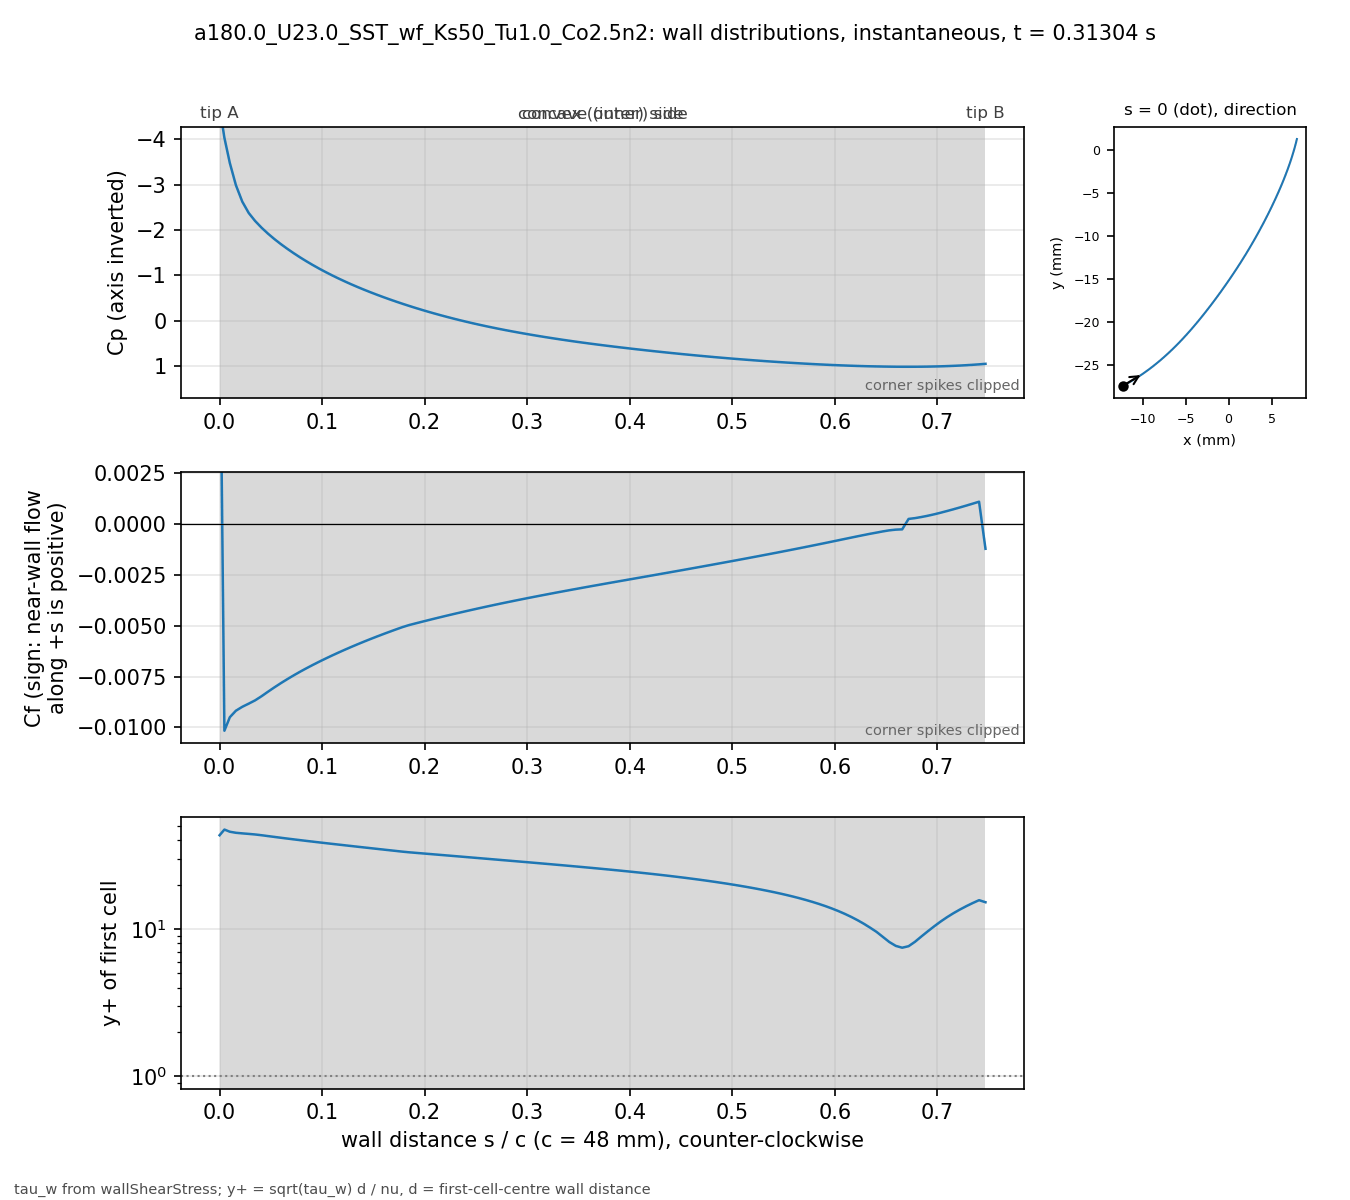

Values plotted in this chart, from the file beside it:
# a180.0_U23.0_SST_wf_Ks50_Tu1.0_Co2.5n2…, p_inf=0; Cf signed by near-wall flow dir…
patch, s_over_c, x_m, y_m, Cp, Cf, yplus, d_first_m
blade, 0.000000, -0.01227, -0.02739, -4.718, 0.0124, 43.4, 0.0003633
blade, 0.004708, -0.01207, -0.02729, -4.034, -0.01016, 47.45, 0.0004387
blade, 0.01001, -0.01185, -0.02716, -3.477, -0.009496, 45.87, 0.0004388
blade, 0.01593, -0.0116, -0.02702, -2.99, -0.009177, 45.12, 0.000439
blade, 0.02215, -0.01134, -0.02687, -2.627, -0.008985, 44.7, 0.0004396
blade, 0.0284, -0.01108, -0.02672, -2.378, -0.00883, 44.34, 0.0004399
blade, 0.03464, -0.01083, -0.02656, -2.201, -0.008668, 43.94, 0.00044
blade, 0.04089, -0.01058, -0.0264, -2.054, -0.008466, 43.43, 0.00044
blade, 0.04714, -0.01033, -0.02624, -1.923, -0.008245, 42.86, 0.00044
blade, 0.05339, -0.01008, -0.02607, -1.803, -0.00803, 42.3, 0.00044
blade, 0.05964, -0.00983, -0.0259, -1.693, -0.007825, 41.76, 0.00044
blade, 0.06588, -0.009586, -0.02573, -1.59, -0.007629, 41.23, 0.00044
blade, 0.07213, -0.009343, -0.02555, -1.493, -0.007442, 40.72, 0.00044
blade, 0.07838, -0.009103, -0.02537, -1.401, -0.007262, 40.22, 0.00044
blade, 0.08463, -0.008865, -0.02519, -1.313, -0.00709, 39.75, 0.00044
blade, 0.09088, -0.00863, -0.025, -1.23, -0.006925, 39.28, 0.00044
blade, 0.09712, -0.008396, -0.02481, -1.151, -0.006766, 38.83, 0.00044
blade, 0.1034, -0.008164, -0.02462, -1.075, -0.006612, 38.38, 0.00044
blade, 0.1096, -0.007935, -0.02443, -1.004, -0.006462, 37.95, 0.00044
blade, 0.1159, -0.007708, -0.02423, -0.9347, -0.006318, 37.52, 0.00044
blade, 0.1221, -0.007482, -0.02404, -0.8687, -0.006177, 37.1, 0.00044
blade, 0.1284, -0.007259, -0.02384, -0.8053, -0.00604, 36.68, 0.00044
blade, 0.1346, -0.007038, -0.02363, -0.7446, -0.005907, 36.28, 0.00044
blade, 0.1409, -0.006819, -0.02343, -0.6862, -0.005777, 35.88, 0.00044
blade, 0.1471, -0.006602, -0.02322, -0.6299, -0.005651, 35.48, 0.00044
blade, 0.1534, -0.006387, -0.02301, -0.5757, -0.005528, 35.09, 0.00044
blade, 0.1596, -0.006173, -0.0228, -0.5233, -0.005407, 34.71, 0.00044
blade, 0.1659, -0.005962, -0.02259, -0.4727, -0.00529, 34.33, 0.00044
blade, 0.1721, -0.005752, -0.02237, -0.4237, -0.005175, 33.96, 0.00044
blade, 0.1784, -0.005545, -0.02216, -0.3762, -0.005063, 33.59, 0.00044
blade, 0.1846, -0.005339, -0.02194, -0.3303, -0.004965, 33.26, 0.00044
blade, 0.1908, -0.005135, -0.02172, -0.2858, -0.004883, 32.98, 0.00044
blade, 0.1971, -0.004932, -0.0215, -0.2427, -0.004803, 32.71, 0.00044
blade, 0.2033, -0.004732, -0.02128, -0.2011, -0.004723, 32.44, 0.00044
blade, 0.2096, -0.004532, -0.02105, -0.1607, -0.004645, 32.17, 0.00044
blade, 0.2158, -0.004335, -0.02083, -0.1217, -0.004568, 31.9, 0.00044
blade, 0.2221, -0.004139, -0.0206, -0.08398, -0.004493, 31.64, 0.00044
blade, 0.2283, -0.003944, -0.02037, -0.0475, -0.004418, 31.37, 0.00044
blade, 0.2346, -0.003751, -0.02014, -0.01225, -0.004344, 31.11, 0.00044
blade, 0.2408, -0.00356, -0.01991, 0.02184, -0.004272, 30.85, 0.00044
blade, 0.2471, -0.003369, -0.01968, 0.0548, -0.004201, 30.59, 0.00044
blade, 0.2533, -0.00318, -0.01945, 0.08662, -0.004131, 30.34, 0.00044
blade, 0.2596, -0.002992, -0.01921, 0.1173, -0.004062, 30.08, 0.00044
blade, 0.2658, -0.002805, -0.01898, 0.1469, -0.003994, 29.83, 0.00044
blade, 0.2721, -0.002619, -0.01874, 0.1755, -0.003927, 29.58, 0.00044
blade, 0.2783, -0.002435, -0.01851, 0.2031, -0.003861, 29.33, 0.00044
blade, 0.2846, -0.002251, -0.01827, 0.2299, -0.003796, 29.08, 0.00044
blade, 0.2908, -0.002069, -0.01803, 0.2559, -0.003732, 28.84, 0.00044
blade, 0.2971, -0.001888, -0.01779, 0.2811, -0.003669, 28.59, 0.00044
blade, 0.3033, -0.001707, -0.01755, 0.3055, -0.003607, 28.35, 0.00044
blade, 0.3096, -0.001528, -0.01731, 0.3293, -0.003545, 28.1, 0.00044
blade, 0.3158, -0.00135, -0.01707, 0.3524, -0.003484, 27.86, 0.00044
blade, 0.3221, -0.001173, -0.01683, 0.3748, -0.003424, 27.62, 0.00044
blade, 0.3283, -0.0009966, -0.01659, 0.3966, -0.003364, 27.38, 0.00044
blade, 0.3346, -0.0008214, -0.01634, 0.4178, -0.003305, 27.14, 0.00044
blade, 0.3408, -0.0006472, -0.0161, 0.4385, -0.003247, 26.9, 0.00044
blade, 0.3471, -0.000474, -0.01585, 0.4585, -0.003189, 26.66, 0.00044
blade, 0.3533, -0.0003018, -0.01561, 0.4781, -0.003132, 26.41, 0.00044
blade, 0.3595, -0.0001305, -0.01536, 0.4971, -0.003075, 26.17, 0.00044
... 62 more rows
